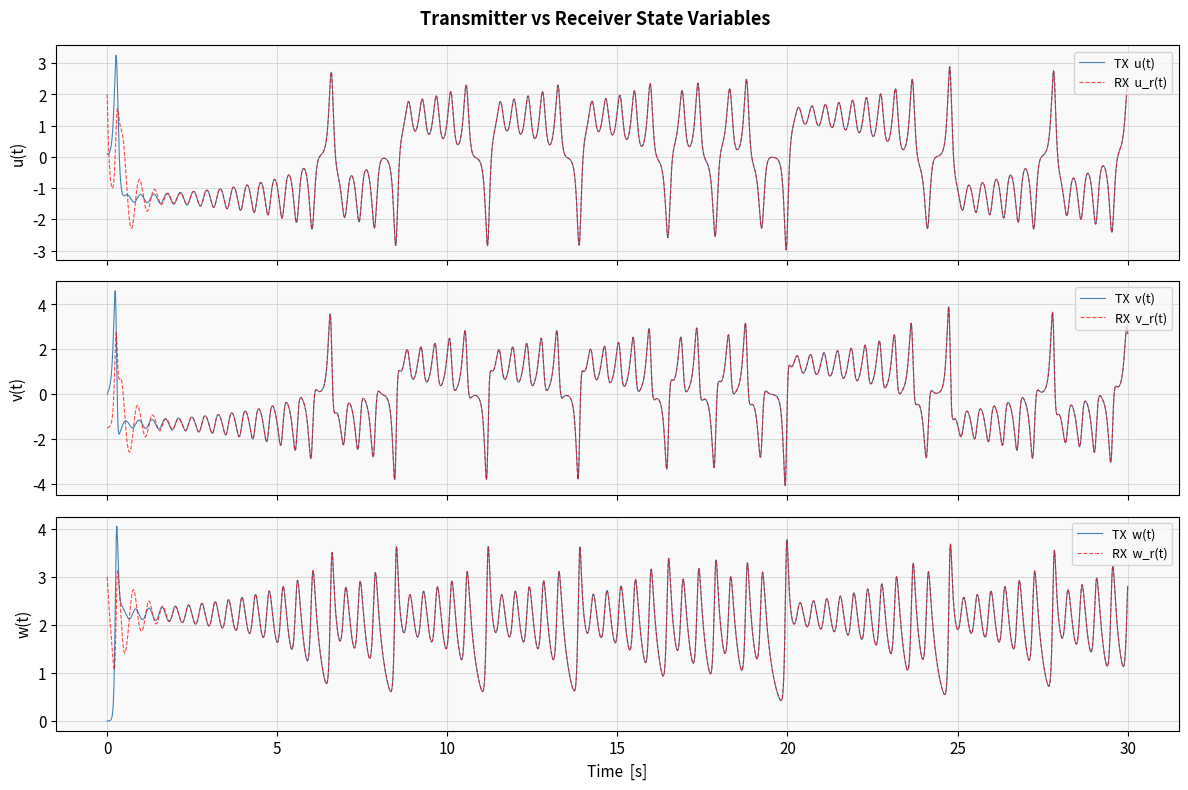
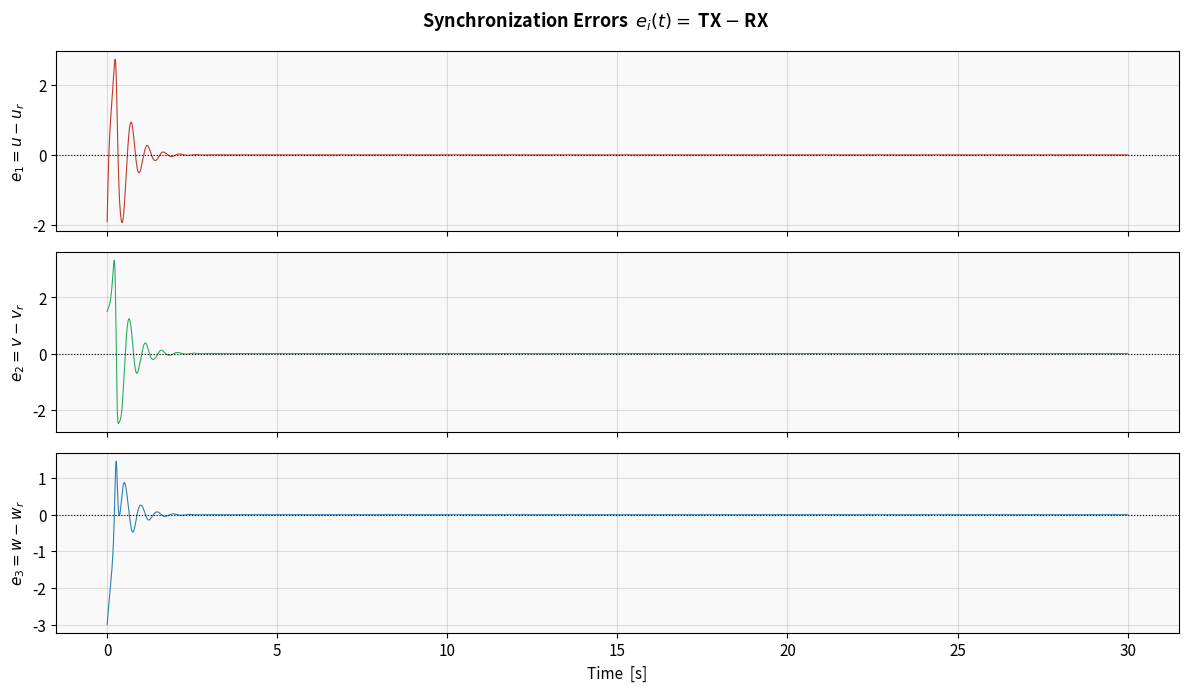
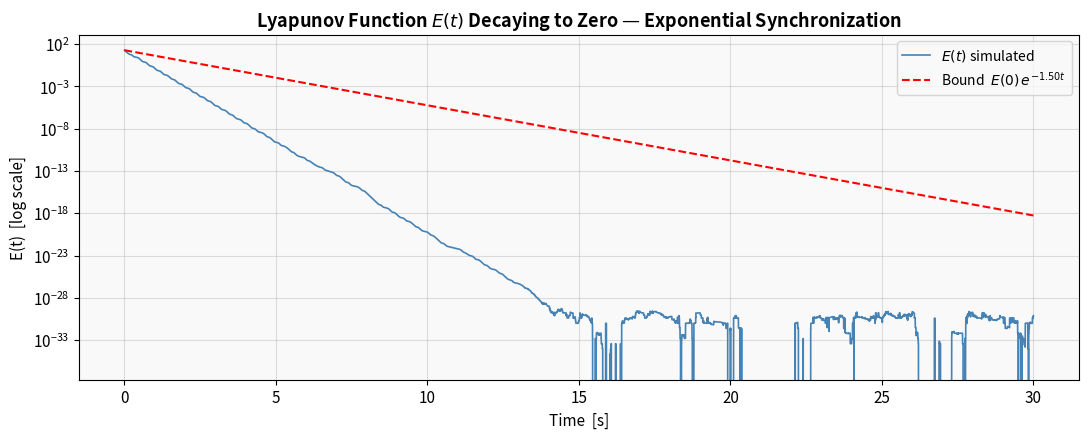
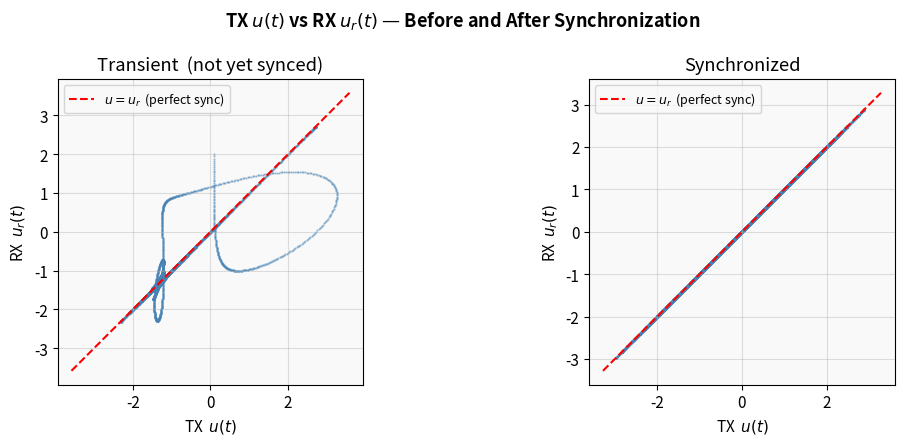

These charts were generated, in order, by the following Python code:
import numpy as np
from scipy.integrate import solve_ivp
import matplotlib.pyplot as plt

plt.rcParams.update({
    'figure.facecolor': 'white',
    'axes.facecolor': '#f9f9f9',
    'axes.grid': True,
    'grid.alpha': 0.4,
    'font.size': 11,
    'figure.dpi': 110,
})

SIGMA = 16.0
R     = 45.6
B     = 4.0

# Coupled TX + RX as one 6-dimensional ODE
def coupled(t, s):
    u,  v,  w  = s[0], s[1], s[2]   # transmitter
    ur, vr, wr = s[3], s[4], s[5]   # receiver
    return [
        SIGMA*(v  - u),
        R*u  - v  - 20.0*u*w,
        5.0*u*v   - B*w,
        SIGMA*(vr - ur),              # u_r autonomous
        R*u  - vr - 20.0*u*wr,       # v_r driven by u
        5.0*u*vr  - B*wr,            # w_r driven by u
    ]

ic_tx = [0.1,  0.0,  0.0]
ic_rx = [2.0, -1.5,  3.0]   # deliberately different from TX

T      = 30.0
t_eval = np.linspace(0, T, 30000)

sol = solve_ivp(coupled, (0, T), ic_tx + ic_rx,
                method='RK45', max_step=0.001, t_eval=t_eval)

U,  V,  W  = sol.y[0], sol.y[1], sol.y[2]
Ur, Vr, Wr = sol.y[3], sol.y[4], sol.y[5]

e1 = U - Ur
e2 = V - Vr
e3 = W - Wr

E_lyap = 0.5 * (e1**2/SIGMA + e2**2 + 4*e3**2)

print('Simulation complete.')
print(f'Initial error |e(0)| = {np.sqrt(e1[0]**2+e2[0]**2+e3[0]**2):.4f}')
print(f'Final error   |e(T)| = {np.sqrt(e1[-1]**2+e2[-1]**2+e3[-1]**2):.2e}')

# ── TX vs RX state trajectories ────────────────────────────────────────────────
fig, axes = plt.subplots(3, 1, figsize=(12, 8), sharex=True)
fig.suptitle('Transmitter vs Receiver State Variables', fontsize=13, fontweight='bold')

for ax, tx, rx, name in zip(axes, [U,V,W], [Ur,Vr,Wr], ['u','v','w']):
    ax.plot(t_eval, tx, color='steelblue', lw=0.8, label=f'TX  {name}(t)')
    ax.plot(t_eval, rx, color='red', lw=0.8, alpha=0.7,
            linestyle='--', label=f'RX  {name}_r(t)')
    ax.set_ylabel(f'{name}(t)')
    ax.legend(loc='upper right', fontsize=9)

axes[-1].set_xlabel('Time  [s]')
plt.tight_layout()
plt.show()

# ── Synchronization errors ─────────────────────────────────────────────────────
fig, axes = plt.subplots(3, 1, figsize=(12, 7), sharex=True)
fig.suptitle('Synchronization Errors  $e_i(t) = $ TX $-$ RX',
             fontsize=13, fontweight='bold')

for ax, e, label, color in zip(
        axes,
        [e1, e2, e3],
        ['$e_1 = u - u_r$', '$e_2 = v - v_r$', '$e_3 = w - w_r$'],
        ['#c0392b', '#27ae60', '#2980b9']):
    ax.plot(t_eval, e, color=color, lw=0.8)
    ax.axhline(0, color='black', lw=0.8, linestyle=':')
    ax.set_ylabel(label)

axes[-1].set_xlabel('Time  [s]')
plt.tight_layout()
plt.show()

# ── Lyapunov function decay vs theoretical bound ───────────────────────────────
E0       = E_lyap[0]
lam      = 0.75
E_bound  = E0 * np.exp(-2*lam*t_eval)

fig, ax = plt.subplots(figsize=(11, 4.5))
ax.semilogy(t_eval, E_lyap,  color='steelblue', lw=1.2,
            label='$E(t)$ simulated')
ax.semilogy(t_eval, E_bound, color='red', lw=1.5, linestyle='--',
            label=f'Bound  $E(0)\\,e^{{-{2*lam:.2f}t}}$')
ax.set_xlabel('Time  [s]')
ax.set_ylabel('E(t)  [log scale]')
ax.set_title('Lyapunov Function $E(t)$ Decaying to Zero — Exponential Synchronization',
             fontsize=13, fontweight='bold')
ax.legend(fontsize=10)
plt.tight_layout()
plt.show()
print(f'E(0) = {E0:.4f}  -->  E(T) = {E_lyap[-1]:.2e}  (consistent with e^(-1.5t) bound)')

# ── TX vs RX scatter: before and after synchronization ────────────────────────
split = int(len(t_eval) * 0.25)

fig, axes = plt.subplots(1, 2, figsize=(11, 4.5))
fig.suptitle('TX $u(t)$ vs RX $u_r(t)$ — Before and After Synchronization',
             fontsize=13, fontweight='bold')

for ax, sl, title in zip(axes,
                          [slice(0, split), slice(split, None)],
                          ['Transient  (not yet synced)', 'Synchronized']):
    ax.scatter(U[sl], Ur[sl], s=0.5, alpha=0.4, color='steelblue')
    lim = max(abs(U[sl]).max(), abs(Ur[sl]).max()) * 1.1
    ax.plot([-lim, lim], [-lim, lim], 'r--', lw=1.5, label='$u = u_r$  (perfect sync)')
    ax.set_xlabel('TX  $u(t)$')
    ax.set_ylabel('RX  $u_r(t)$')
    ax.set_title(title)
    ax.legend(fontsize=9)
    ax.set_aspect('equal')

plt.tight_layout()
plt.show()
